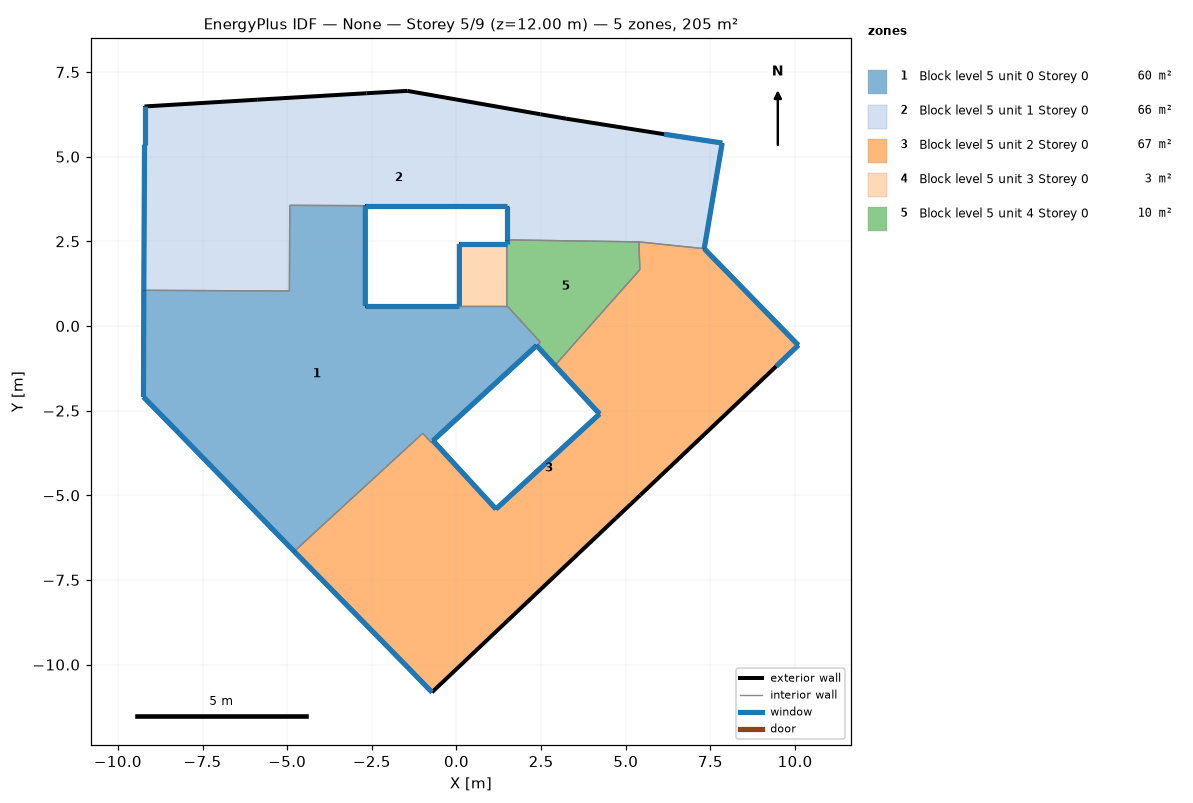
=== STOREY PLAN SPEC (per zone: floor XY polygon, exterior-wall plan segments, windows/doors) ===
zone 1: Block level 5 unit 0 Storey 0  (60.3 m²)
  floor: (1.49, 0.60) (2.48, -0.48) (2.37, -0.58) (-0.69, -3.39) (-0.75, -3.44) (-0.99, -3.17) (-4.79, -6.66) (-8.23, -3.13) (-9.24, -2.10) (-9.23, 1.05) (-4.93, 1.03) (-4.92, 3.56) (-2.69, 3.55) (-2.69, 0.60) (0.09, 0.60)
  exterior wall: (-8.23, -3.13) – (-4.79, -6.66)  [4.9 m]
    window: (-8.23, -3.13) – (-4.80, -6.65)  [5.9 m²]
  exterior wall: (-0.69, -3.39) – (2.37, -0.58)  [4.2 m]
    window: (-0.69, -3.39) – (2.36, -0.58)  [5.0 m²]
  exterior wall: (0.09, 0.60) – (-2.69, 0.60)  [2.8 m]
    window: (0.08, 0.60) – (-2.69, 0.60)  [3.3 m²]
  exterior wall: (-2.69, 0.60) – (-2.69, 3.55)  [3.0 m]
    window: (-2.69, 0.61) – (-2.69, 3.55)  [3.5 m²]
  exterior wall: (-9.23, 1.05) – (-9.24, -2.10)  [3.2 m]
    window: (-9.23, 1.05) – (-9.24, -2.09)  [3.8 m²]
  exterior wall: (-9.24, -2.10) – (-8.23, -3.13)  [1.4 m]
    window: (-9.24, -2.10) – (-8.23, -3.13)  [1.7 m²]
  interior walls: 9
zone 2: Block level 5 unit 1 Storey 0  (65.6 m²)
  floor: (7.85, 5.40) (7.32, 2.28) (5.39, 2.48) (1.49, 2.54) (1.49, 3.55) (-2.69, 3.55) (-4.92, 3.56) (-4.93, 1.03) (-9.23, 1.05) (-9.21, 5.35) (-9.21, 6.48) (-5.88, 6.68) (-2.66, 6.87) (-1.45, 6.94) (2.48, 6.25) (3.24, 6.12) (6.14, 5.66)
  exterior wall: (-2.69, 3.55) – (1.49, 3.55)  [4.2 m]
    window: (-2.69, 3.55) – (1.48, 3.55)  [5.0 m²]
  exterior wall: (1.49, 3.55) – (1.49, 2.54)  [1.0 m]
    window: (1.49, 3.55) – (1.49, 2.54)  [1.2 m²]
  exterior wall: (7.32, 2.28) – (7.85, 5.40)  [3.2 m]
    window: (7.32, 2.29) – (7.85, 5.40)  [3.8 m²]
  exterior wall: (7.85, 5.40) – (6.14, 5.66)  [1.7 m]
    window: (7.85, 5.40) – (6.14, 5.66)  [2.1 m²]
  exterior wall: (6.14, 5.66) – (3.24, 6.12)  [2.9 m]
  exterior wall: (3.24, 6.12) – (2.48, 6.25)  [0.8 m]
  exterior wall: (2.48, 6.25) – (-1.45, 6.94)  [4.0 m]
  exterior wall: (-1.45, 6.94) – (-2.66, 6.87)  [1.2 m]
  exterior wall: (-2.66, 6.87) – (-5.88, 6.68)  [3.2 m]
  exterior wall: (-5.88, 6.68) – (-9.21, 6.48)  [3.3 m]
  exterior wall: (-9.21, 6.48) – (-9.21, 5.35)  [1.1 m]
    window: (-9.21, 6.48) – (-9.21, 5.35)  [1.4 m²]
  exterior wall: (-9.21, 5.35) – (-9.23, 1.05)  [4.3 m]
    window: (-9.21, 5.35) – (-9.23, 1.06)  [5.2 m²]
  interior walls: 5
zone 3: Block level 5 unit 2 Storey 0  (67.1 m²)
  floor: (7.32, 2.28) (10.10, -0.57) (9.45, -1.19) (5.43, -5.00) (4.71, -5.68) (1.53, -8.69) (-0.72, -10.82) (-1.42, -10.10) (-4.79, -6.66) (-0.99, -3.17) (-0.75, -3.44) (-0.69, -3.39) (1.17, -5.41) (4.23, -2.60) (2.91, -1.17) (5.42, 1.66) (5.39, 2.48)
  exterior wall: (-4.79, -6.66) – (-1.42, -10.10)  [4.8 m]
    window: (-4.79, -6.66) – (-1.43, -10.09)  [5.8 m²]
  exterior wall: (-1.42, -10.10) – (-0.72, -10.82)  [1.0 m]
    window: (-1.42, -10.10) – (-0.72, -10.82)  [1.2 m²]
  exterior wall: (-0.72, -10.82) – (1.53, -8.69)  [3.1 m]
  exterior wall: (1.53, -8.69) – (4.71, -5.68)  [4.4 m]
  exterior wall: (4.71, -5.68) – (5.43, -5.00)  [1.0 m]
  exterior wall: (5.43, -5.00) – (9.45, -1.19)  [5.5 m]
  exterior wall: (9.45, -1.19) – (10.10, -0.57)  [0.9 m]
    window: (9.45, -1.19) – (10.10, -0.57)  [1.1 m²]
  exterior wall: (10.10, -0.57) – (7.32, 2.28)  [4.0 m]
    window: (10.09, -0.56) – (7.32, 2.28)  [4.8 m²]
  exterior wall: (2.91, -1.17) – (4.23, -2.60)  [1.9 m]
    window: (2.91, -1.17) – (4.23, -2.60)  [2.3 m²]
  exterior wall: (4.23, -2.60) – (1.17, -5.41)  [4.2 m]
    window: (4.22, -2.60) – (1.17, -5.41)  [5.0 m²]
  exterior wall: (1.17, -5.41) – (-0.69, -3.39)  [2.7 m]
    window: (1.17, -5.41) – (-0.69, -3.39)  [3.3 m²]
  interior walls: 6
zone 4: Block level 5 unit 3 Storey 0  (2.5 m²)
  floor: (1.49, 2.42) (1.49, 0.60) (0.09, 0.60) (0.09, 2.42)
  exterior wall: (1.49, 2.42) – (0.09, 2.42)  [1.4 m]
    window: (1.49, 2.42) – (0.09, 2.42)  [1.7 m²]
  exterior wall: (0.09, 2.42) – (0.09, 0.60)  [1.8 m]
    window: (0.09, 2.42) – (0.09, 0.60)  [2.2 m²]
  interior walls: 2
zone 5: Block level 5 unit 4 Storey 0  (9.6 m²)
  floor: (5.39, 2.48) (5.42, 1.66) (2.91, -1.17) (2.37, -0.58) (2.48, -0.48) (1.49, 0.60) (1.49, 2.42) (1.49, 2.54)
  exterior wall: (2.37, -0.58) – (2.91, -1.17)  [0.8 m]
    window: (2.37, -0.58) – (2.91, -1.17)  [1.0 m²]
  exterior wall: (1.49, 2.54) – (1.49, 2.42)  [0.1 m]
    window: (1.49, 2.54) – (1.49, 2.42)  [0.1 m²]
  interior walls: 6

=== DERIVED (storey summary) ===
Building: None
Storey: 5 of 9  (floor level z = 12.00 m)
Storey gross floor area: 205.2 m²
Zones on this storey: 5
  - Block level 5 unit 0 Storey 0: floor 60.3 m²; exterior wall 19.4 m (58.2 m²); 6 window(s) 23.3 m²; WWR 40.0%
  - Block level 5 unit 1 Storey 0: floor 65.6 m²; exterior wall 31.0 m (93.0 m²); 6 window(s) 18.6 m²; WWR 20.0%
  - Block level 5 unit 2 Storey 0: floor 67.1 m²; exterior wall 33.6 m (100.7 m²); 7 window(s) 23.4 m²; WWR 23.3%
  - Block level 5 unit 3 Storey 0: floor 2.5 m²; exterior wall 3.2 m (9.7 m²); 2 window(s) 3.9 m²; WWR 40.0%
  - Block level 5 unit 4 Storey 0: floor 9.6 m²; exterior wall 0.9 m (2.8 m²); 2 window(s) 1.1 m²; WWR 40.0%
Zone adjacency (shared interzone walls):
  - Block level 5 unit 0 Storey 0 ↔ Block level 5 unit 1 Storey 0
  - Block level 5 unit 0 Storey 0 ↔ Block level 5 unit 2 Storey 0
  - Block level 5 unit 0 Storey 0 ↔ Block level 5 unit 3 Storey 0
  - Block level 5 unit 0 Storey 0 ↔ Block level 5 unit 4 Storey 0
  - Block level 5 unit 1 Storey 0 ↔ Block level 5 unit 2 Storey 0
  - Block level 5 unit 1 Storey 0 ↔ Block level 5 unit 4 Storey 0
  - Block level 5 unit 2 Storey 0 ↔ Block level 5 unit 4 Storey 0
  - Block level 5 unit 3 Storey 0 ↔ Block level 5 unit 4 Storey 0